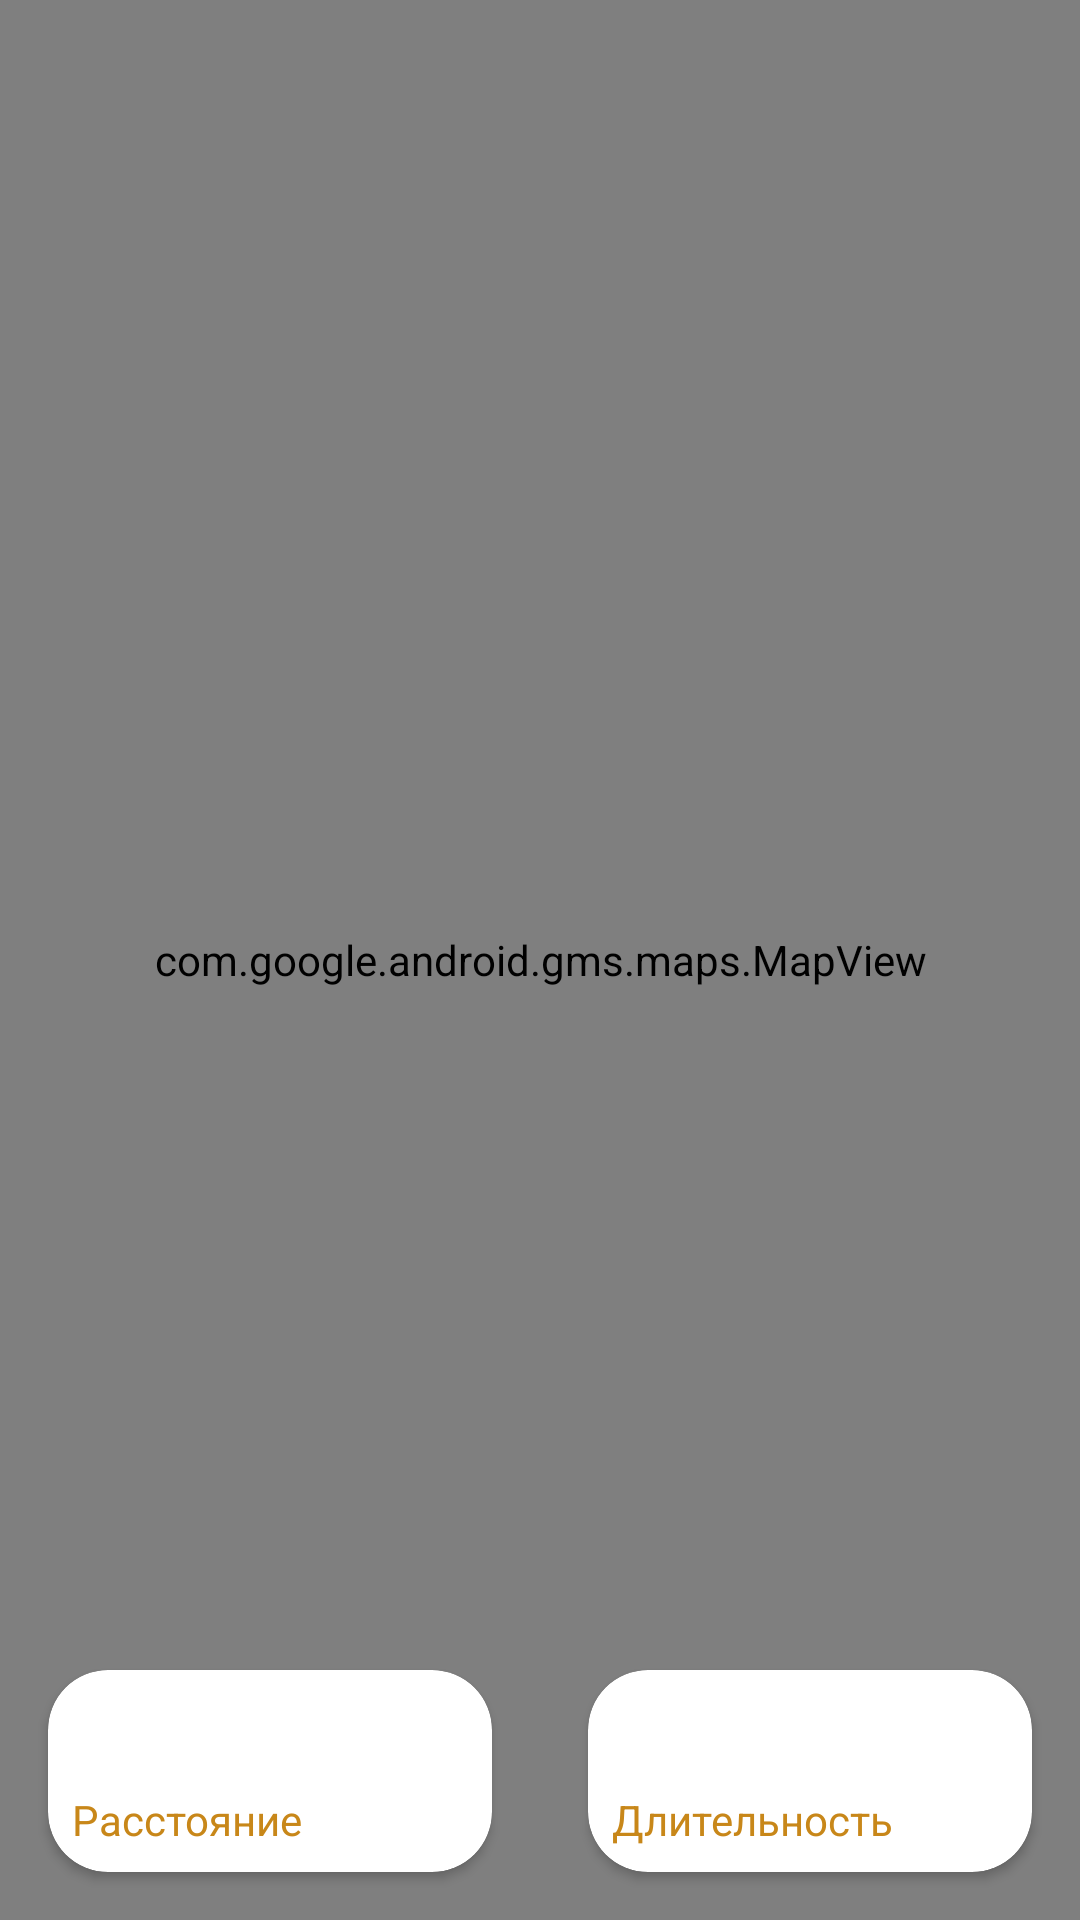

Reconstruct the res/layout file that produces this screen, plus the resources it refers to.
<!-- AndroidManifest.xml: application theme Theme.RunningTracker -->
<!-- res/layout/fragment_current_track.xml -->
<?xml version="1.0" encoding="utf-8"?>
<androidx.constraintlayout.widget.ConstraintLayout xmlns:android="http://schemas.android.com/apk/res/android"
    xmlns:app="http://schemas.android.com/apk/res-auto"
    android:layout_width="match_parent"
    android:layout_height="match_parent">

    <com.google.android.gms.maps.MapView
        android:id="@+id/currentTrackMapView"
        android:layout_width="match_parent"
        android:layout_height="match_parent"
        app:layout_constraintBottom_toBottomOf="parent"
        app:layout_constraintEnd_toEndOf="parent"
        app:layout_constraintStart_toStartOf="parent"
        app:layout_constraintTop_toTopOf="parent" />

    <androidx.cardview.widget.CardView
        android:id="@+id/distanceContainer"
        android:layout_width="0dp"
        android:layout_height="wrap_content"
        android:layout_margin="@dimen/middle_margin"
        app:cardCornerRadius="@dimen/middle_corner_radius"
        app:layout_constraintBottom_toBottomOf="parent"
        app:layout_constraintEnd_toStartOf="@id/timeActionContainer"
        app:layout_constraintStart_toStartOf="parent">

        <LinearLayout
            android:layout_width="wrap_content"
            android:layout_height="wrap_content"
            android:orientation="vertical"
            android:padding="@dimen/small_padding">

            <com.google.android.material.textview.MaterialTextView
                android:id="@+id/distanceTextView"
                android:layout_width="wrap_content"
                android:layout_height="wrap_content"
                android:textColor="@color/text_color_black"
                android:textSize="@dimen/middle_text_size"
                android:textStyle="bold" />

            <com.google.android.material.textview.MaterialTextView
                android:id="@+id/distanceLabelTextView"
                android:layout_width="wrap_content"
                android:layout_height="wrap_content"
                android:text="@string/current_track_fragment_distance_label"
                android:textColor="@color/dark_main_app_color" />
        </LinearLayout>
    </androidx.cardview.widget.CardView>

    <androidx.cardview.widget.CardView
        android:id="@+id/timeActionContainer"
        android:layout_width="0dp"
        android:layout_height="wrap_content"
        android:layout_margin="@dimen/middle_margin"
        android:padding="@dimen/small_padding"
        app:cardCornerRadius="@dimen/middle_corner_radius"
        app:layout_constraintBottom_toBottomOf="parent"
        app:layout_constraintEnd_toEndOf="parent"
        app:layout_constraintStart_toEndOf="@id/distanceContainer">

        <LinearLayout
            android:layout_width="wrap_content"
            android:layout_height="wrap_content"
            android:orientation="vertical"
            android:padding="@dimen/small_padding">

            <com.google.android.material.textview.MaterialTextView
                android:id="@+id/timeActionTextView"
                android:layout_width="wrap_content"
                android:layout_height="wrap_content"
                android:textColor="@color/text_color_black"
                android:textSize="@dimen/middle_text_size"
                android:textStyle="bold" />

            <com.google.android.material.textview.MaterialTextView
                android:id="@+id/timeActionLabel"
                android:layout_width="wrap_content"
                android:layout_height="wrap_content"
                android:text="@string/current_fragment_track_spent_time_label"
                android:textColor="@color/dark_main_app_color" />
        </LinearLayout>
    </androidx.cardview.widget.CardView>

</androidx.constraintlayout.widget.ConstraintLayout>
<!-- resources referenced by this layout -->
<resources>
  <color name="dark_main_app_color">#c88719</color>
  <color name="text_color_black">#000000</color>
  <dimen name="middle_corner_radius">20dp</dimen>
  <dimen name="middle_margin">16dp</dimen>
  <dimen name="middle_text_size">24sp</dimen>
  <dimen name="small_padding">8dp</dimen>
  <string name="current_fragment_track_spent_time_label">Длительность</string>
  <string name="current_track_fragment_distance_label">Расстояние</string>
  <style name="Theme.RunningTracker" parent="Theme.MaterialComponents.DayNight.NoActionBar">
          
          <item name="colorPrimary">@color/main_app_color</item>
          <item name="colorPrimaryVariant">@color/main_app_color</item>
          <item name="colorOnPrimary">@color/on_primary_color</item>
          
          <item name="android:statusBarColor" tools:targetApi="l">?attr/colorPrimaryVariant</item>
          
      </style>
  <color name="main_app_color">#ffb74d</color>
  <color name="on_primary_color">#FFFFFF</color>
</resources>
